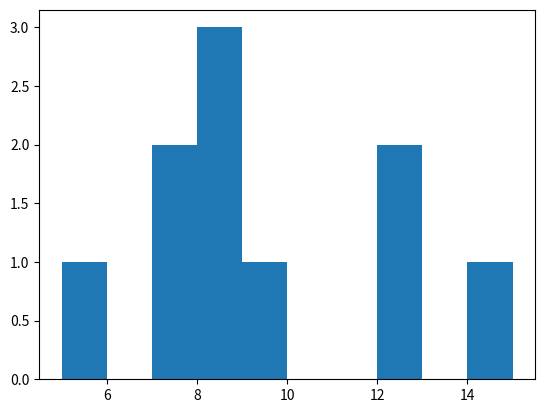

Reproduce this figure in Python.
'''

tart of transcript. Skip to the end.
NumPy makes it possible to generate all kinds of random variables.
We'll explore just a couple of them to get you
familiar with the NumPy random module.
The reason for using NumPy to deal with random variables
is that first, it has a broad range of different kinds of random variables.
And second, it's also very fast.
Let's start with generating numbers from the standard uniform distribution,
which is a the completely flat distribution between 0
and 1 such that any floating point number between these two endpoints
is equally likely.
We will first important NumPy as np as usual.
To generate just one realization from this distribution,
we'll type np dot random dot random.
And this enables us to generate one realization
from the 0 1 uniform distribution.
We can use the same function to generate multiple realizations
or an array of random numbers from the same distribution.
If I wanted to generate a 1d array of numbers,
I will simply insert the size of that array, say 5 in this case.
And that would generate five random numbers drawn
from the 0 1 uniform distribution.
It's also possible to use the same function to generate
a 2d array of random numbers.
In this case, inside the parentheses we need to insert as a tuple
the dimensions of that array.
The first argument is the number of rows,
and the second argument is the number of columns.
In this case, we have generated a table --
a 2d table of random numbers with five rows and three columns.
Let's then look at the normal distribution.
It requires the mean and the standard deviation as its input parameters.
In this case, I'd like to set the mean to be equal to 0,
and standard deviation equal to 1.
This gives us the so-called standard normal distribution.
Just to be clear, there are an endless number of different distributions
depending on the parameter values.
But only the one with mean equal to 0 and a standard deviation
equal 1 one has its own name-- the standard normal distribution.
To generate random numbers from the standard normal distribution,
or from the normal distribution in general,
we will be using the np dot random dot normal function.
The first argument is the mean of the distribution, in this case 0.
And the second argument is the standard deviation, which is equal to 1.
Using this syntax enables us to draw one realization, one number,
from the standard normal distribution.
If we'd like to generate instead a 1d array of numbers
from the same distribution, we can specify the length of the 1d array
as the third argument.
In this case, if I would like to generate an array of five numbers,
I will simply add a third argument, which is number 5 in this case.
Finally, we can use the same function to generate 2d, or even
3d arrays of random numbers.
In that case, we need to insert another pair of parentheses
because the dimensions of the array will be added as a tuple.
If I'd like to generate a 2d array consisting
of two rows and five columns -- those arguments go right inside the tuple,
and I can still continue to use the same function.
Let's revisit our example where we roll 10 die and added the result together.
Remember, we defined a random variable y as the sum of random variables x1
through x10, where each x variable is a standard
die with 6 faces with the numbers from 1 to 6 on them.
We can code this example using NumPy arrays.
My overall strategy is to generate a table
where each element corresponds to a roll of a die such
that each element is a number between 1 and 6.
If I have 10 columns in my table, I can then create my variable y
by summing the table over all columns.
Finally, the number of rows in the table is
going to be equal to the number of realizations of the variable y
that I would like to generate.
Let's look at this on the white board.
I'm going to generate a small table in this case
with just three columns and four rows.
The first column is x1,
the second column is x2, all the way to the last column, which is x10.
My rows in the table would then correspond to different realizations
of the variable y.
So for example, my first realization of y
is called a y1, would be the sum over the 10 different columns of the table.
My second realization of y would be a sum across the second row
and over all of the 10 columns of the table.
The only problem is that we don't know how to generate
an area of random integers in NumPy.
Let's Google it.
The first hit is NumPy.random.randint.
That looks promising
so let's take a closer look at the help page.
This function looks promising.
If you look at the input arguments, we have to provide at least one argument
but we can potentially provide up to three different arguments.
Let's try out this function.
I'm going to type np.random.ranint.
I will generate just one realization.
And the function seems to be working fine.
When dealing with relatively large amounts of data, such as large arrays,
it's very helpful to start small when writing your code.
Starting small keeps things much more manageable
and the fact that you can look at the data on the screen
makes it much easier to locate potential problems.
Instead of having 10 columns, I'm just going
to be using three columns for now.
Also, instead of having 100 or 1 million rows,
I'm just going to go with just 10 rows.
Let's generate this random array in NumPy.
I'm going to call this variable capital X. We'll type np.random.randint.
We'll use the same start and end points, except that in this case
we need to provide a third argument, which is the size of the array.
We would like to have 10 rows and 3 columns.
If we now look at the variable x, we see that it has 10 rows and 3 columns.
We can also check the shape of the array by using
the shape function x dot shape.
Python tells us x has 10 rows and 3 columns.
The next step would be to sum over all rows of x.
NumPy has a function called sum
but I'm not fully sure how to use it,
so let's look at the documentation.
We could also Google this
but in this case, I'm going to be using the command line help in iPython.
To do that, I'm going to be typing np.sum.
And Python returns to me information about the np sum function.
Scrolling to the top of the page, I see that only one argument, a,
is necessary, which is the array of elements.
The second optional argument is called axis.
When using two dimensional or higher dimensional arrays,
we need to specify the dimension on which the sum is taken.
Let's practice using the NumPy sum function.
If we type np.sum, we get a sum over all of the elements of the array.
We can also specify the axis or dimension along which
we would like to take a sum.
We can also provide the optional argument axis, in this case equal to 0,
in which case we are summing over all of the rows of the array.
We can also try summing over dimension 1, in which case
we're summing over all of the columns.
If we had a three-dimensional array, to sum over the third dimension,
we could set the argument axis equal to 2.
In this case, when I run this, Python gives me the error message--
axis entry is out of bounds.
This is because I'm trying to sum over axis dimension 2,
whereas I only have two dimensions -- dimensions 0 and 1.
Summarizing our finding, taking a sum over dimension 0 sums over rows,
and taking a sum over dimension 1 sums over columns.
So I'm now ready to write my y variable.
I'm going to define y as np sum of x over axis equals 1.
If I now inspect my variable y, I'll see that it has 10 elements as expected.
Let's now put our code together.
The first line is going to be, again, random.randint 1 comma 7.
And I will now insert the actual dimensions of the array --
100 rows and 10 columns.
My y variable is going to be formed as a sum
so I'm using np sum of x.
And here I specify axis equal to 1, which is dimension 1 of the array.
If you wanted to plot the histogram of this, we can just say plt.hist of y.
Let's try running this code.
In this case, we see that Python plots a histogram, which looks very
similar to the histogram we saw before.
But let's see what happens as we increase
the number of rows in our table.
I'm going to go back to my code and modify the 100 to 10,000.
I will also put a semi-colon at the end of plt.hist
to suppress the output of the histogram function.
And we can see that the histogram looks smoother.
I can further increase the size of the table to 1 million.
Remember, in this case we're generating 1 million realizations of variable y.
And the histogram looks even more smooth in this case.
You can see that this code is shorter than our previous code
for the same example that didn't make use of NumPy.
Another difference you probably noticed is that this code is much faster.
Generally, using NumPy can result in code
that runs over 10 times faster than standard Python code.
In scientific computation, this makes a big difference.


'''

import numpy as np
import matplotlib.pyplot as plt

'''
print(np.random.random(5))
print(np.random.random((2,3)))

output

[0.39147332 0.88381278 0.40368459 0.76730572 0.79610452]
[[0.24848792 0.491144   0.29463463]
 [0.12706984 0.89152377 0.42209408]]



print(np.random.normal(0,1,5))to make two d put() instead of 5
[ 0.47025106 -0.09488634  0.64112434  0.28091327  0.21086202]

'''

x = np.random.randint(1, 7, (10, 3))
print(x.shape)
print(x)
print(np.sum(x, axis=1))  # axis 0 is 1d and 1 is 2d d

y = np.sum(x, axis=1)
plt.hist(y)
plt.show()
